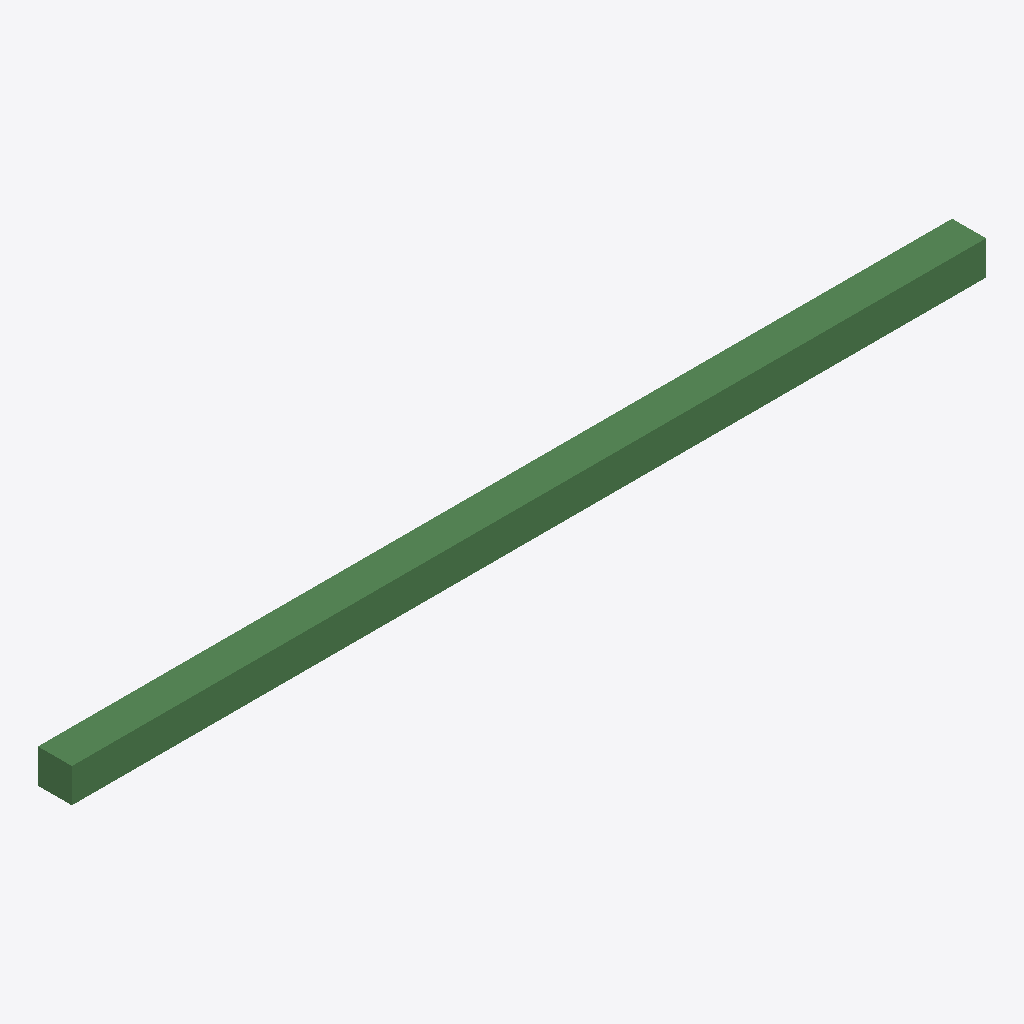
Isometric view of an IFC building model (IFC-SPF (STEP), schema IFC2X3, length unit millimetre), seen from the south-west, elements coloured by IFC class: 1 beam (green).
Extent 5.4 m × 0.2 m × 0.2 m (x, y, z). Storeys (3): 0. Ground Floor at 0.00 m; 1. Story at 3.10 m; 2. Story at 6.20 m. Elements (1): 1 IfcBeam.

HEADER;
FILE_DESCRIPTION((''),'2;1');
FILE_NAME('','2016-01-18T12:50:06',(''),(''),'','BIMserver','');
FILE_SCHEMA(('IFC2X3'));
ENDSEC;
DATA;
#68=IFCPROJECT('2CND9gmL0OS2wPqFz8m2Fi',#111,'Project',$,$,$,$,(#120,#23),#121);
#83=IFCSITE('0Jc5MI7pPwMocH0airXEFn',#111,'Site',$,$,#11,$,$,.ELEMENT.,(24,28,0),(54,25,0),0.0,$,$);
#112=IFCBUILDING('2gri1HAZUjd7LMlfPHhdfq',#111,'',$,$,#98,$,$,.ELEMENT.,0.0,0.0,$);
#88=IFCBUILDINGSTOREY('0DOvYhgrZeUtAaOZZdJzcP',#111,'0. Ground Floor',$,$,#105,$,'0. Ground Floor',.ELEMENT.,0.0);
#97=IFCBUILDINGSTOREY('3zcRiOU7QYR0EbbeJhOWuo',#111,'2. Story',$,$,#18,$,'2. Story',.ELEMENT.,6200.0);
#110=IFCBUILDINGSTOREY('2vtOsSZ1hTmkUxMeVPtJ_w',#111,'1. Story',$,$,#102,$,'1. Story',.ELEMENT.,3100.0);
#7=IFCBEAM('0364AbLnv3Wvjw4c2T7Syy',#111,'BMR - 001',$,$,#117,#114,'031842A5-571E-4383-9B-7A-12609D1DCF3C');
ENDSEC;
